The GitHub repository Meerkat007/image-classification contains a labelled image folder "training_set_water_and_fire" with 2 categories: fire, water. Examples follow, each with its label.

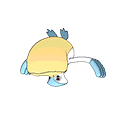
Label: water

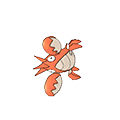
Label: water

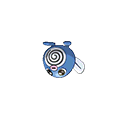
Label: water

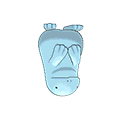
Label: water

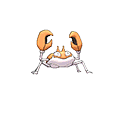
Label: water

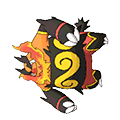
Label: fire
